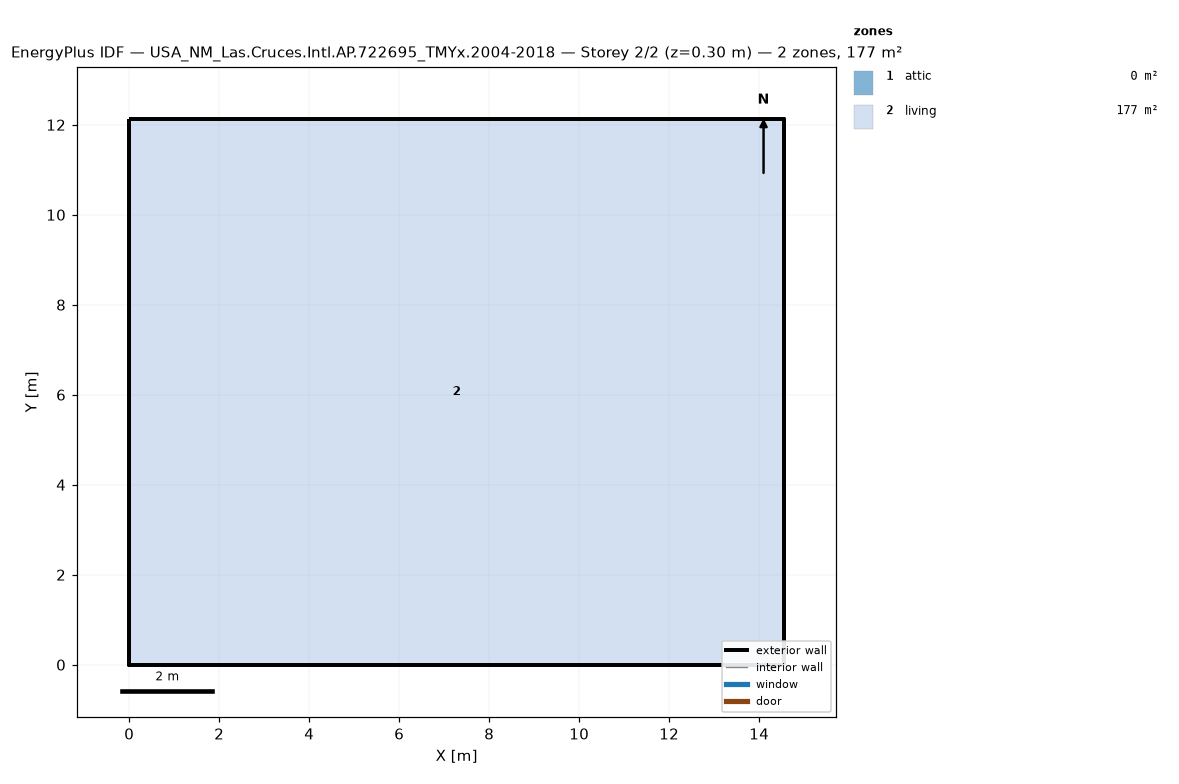
=== STOREY PLAN SPEC (per zone: floor XY polygon, exterior-wall plan segments, windows/doors) ===
zone 1: attic  (0.0 m²)
  exterior wall: (14.55, 0.00) – (14.55, 12.13) – (14.55, 6.06)  [18.2 m]
  exterior wall: (0.00, 12.13) – (0.00, 0.00) – (0.00, 6.06)  [18.2 m]
zone 2: living  (176.5 m²)
  floor: (0.00, 0.00) (0.00, 12.13) (14.55, 12.13) (14.55, 0.00)
  exterior wall: (0.00, 0.00) – (14.55, 0.00)  [14.6 m]
  exterior wall: (14.55, 0.00) – (14.55, 12.13)  [12.1 m]
  exterior wall: (14.55, 12.13) – (0.00, 12.13)  [14.6 m]
  exterior wall: (0.00, 12.13) – (0.00, 0.00)  [12.1 m]

=== DERIVED (storey summary) ===
Building: USA_NM_Las.Cruces.Intl.AP.722695_TMYx.2004-2018
Storey: 2 of 2  (floor level z = 0.30 m)
Storey gross floor area: 176.5 m²
Zones on this storey: 2
  - attic: floor 0.0 m²; exterior wall 36.4 m (24.5 m²); WWR 0.0%
  - living: floor 176.5 m²; exterior wall 53.4 m (146.4 m²); WWR 0.0%
Zone adjacency: (none detected)